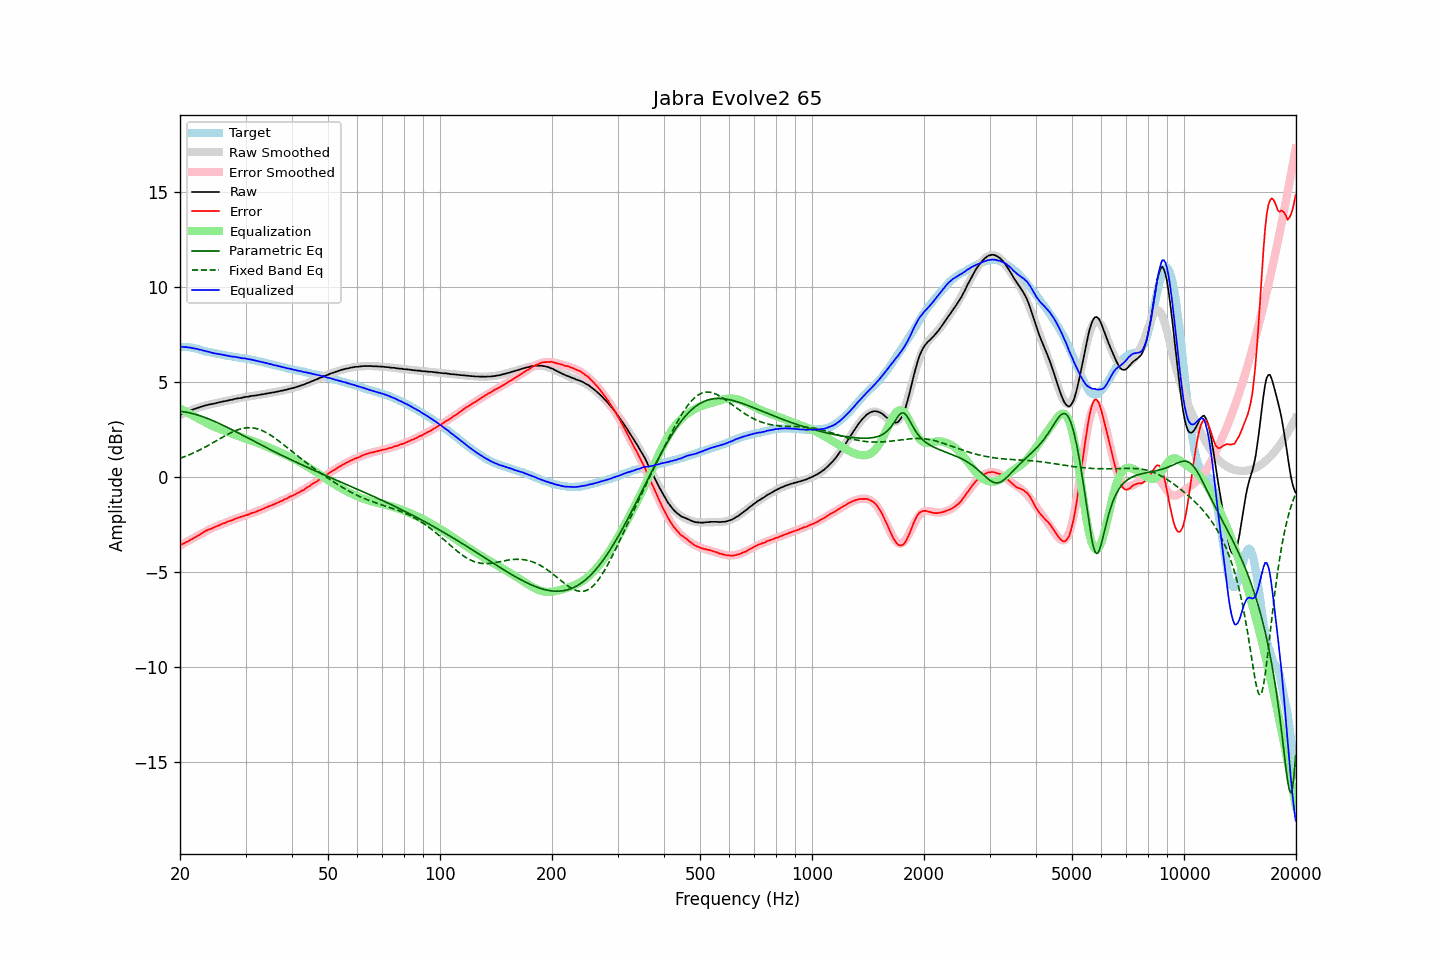

Source data for this figure (header and first rows):
frequency, raw, error, smoothed, error_smoothed, equalization, parametric_eq, fixed_band_eq, equalized_raw, equalized_smoothed, target
20.00, 3.26, -3.59, 3.26, -3.61, 3.61, 3.46, 0.98, 6.88, 6.87, 6.85
20.20, 3.30, -3.55, 3.30, -3.56, 3.56, 3.45, 1.01, 6.87, 6.87, 6.85
20.40, 3.33, -3.52, 3.34, -3.52, 3.52, 3.44, 1.04, 6.85, 6.86, 6.85
20.61, 3.37, -3.48, 3.38, -3.47, 3.47, 3.43, 1.08, 6.84, 6.85, 6.85
20.81, 3.42, -3.43, 3.42, -3.42, 3.42, 3.41, 1.11, 6.85, 6.84, 6.85
21.02, 3.45, -3.40, 3.45, -3.37, 3.37, 3.40, 1.14, 6.83, 6.83, 6.85
21.23, 3.49, -3.34, 3.49, -3.33, 3.33, 3.38, 1.18, 6.82, 6.82, 6.83
21.44, 3.52, -3.30, 3.52, -3.28, 3.28, 3.36, 1.22, 6.80, 6.80, 6.82
21.66, 3.55, -3.25, 3.55, -3.23, 3.23, 3.34, 1.25, 6.79, 6.79, 6.80
21.87, 3.58, -3.20, 3.59, -3.19, 3.19, 3.31, 1.29, 6.77, 6.77, 6.78
22.09, 3.61, -3.16, 3.62, -3.14, 3.14, 3.29, 1.33, 6.76, 6.76, 6.77
22.31, 3.64, -3.10, 3.64, -3.10, 3.10, 3.26, 1.37, 6.74, 6.74, 6.74
22.54, 3.66, -3.06, 3.67, -3.05, 3.05, 3.24, 1.41, 6.71, 6.72, 6.72
22.76, 3.70, -3.00, 3.70, -3.00, 3.00, 3.21, 1.46, 6.70, 6.70, 6.70
22.99, 3.72, -2.95, 3.72, -2.95, 2.95, 3.18, 1.50, 6.67, 6.67, 6.67
23.22, 3.74, -2.90, 3.74, -2.91, 2.91, 3.15, 1.54, 6.65, 6.65, 6.64
23.45, 3.77, -2.84, 3.77, -2.86, 2.86, 3.12, 1.59, 6.64, 6.63, 6.61
23.69, 3.79, -2.81, 3.79, -2.82, 2.82, 3.09, 1.64, 6.61, 6.61, 6.60
23.92, 3.81, -2.77, 3.81, -2.78, 2.78, 3.05, 1.68, 6.59, 6.59, 6.58
24.16, 3.83, -2.74, 3.83, -2.74, 2.74, 3.02, 1.73, 6.57, 6.57, 6.57
24.40, 3.84, -2.71, 3.85, -2.70, 2.70, 2.98, 1.78, 6.54, 6.55, 6.55
24.65, 3.86, -2.67, 3.87, -2.66, 2.66, 2.95, 1.83, 6.52, 6.53, 6.53
24.89, 3.88, -2.63, 3.89, -2.62, 2.62, 2.91, 1.88, 6.51, 6.51, 6.51
25.14, 3.90, -2.60, 3.91, -2.59, 2.59, 2.87, 1.93, 6.49, 6.49, 6.50
25.39, 3.92, -2.56, 3.92, -2.55, 2.55, 2.83, 1.98, 6.48, 6.48, 6.48
25.65, 3.94, -2.53, 3.94, -2.52, 2.52, 2.79, 2.02, 6.46, 6.46, 6.47
25.91, 3.96, -2.48, 3.96, -2.49, 2.49, 2.75, 2.07, 6.45, 6.45, 6.44
26.16, 3.98, -2.45, 3.98, -2.45, 2.45, 2.71, 2.12, 6.44, 6.43, 6.43
26.43, 3.99, -2.43, 4.00, -2.42, 2.42, 2.67, 2.17, 6.41, 6.42, 6.42
26.69, 4.01, -2.38, 4.02, -2.38, 2.38, 2.63, 2.22, 6.40, 6.40, 6.39
26.96, 4.03, -2.35, 4.03, -2.35, 2.35, 2.59, 2.26, 6.38, 6.38, 6.38
27.23, 4.05, -2.32, 4.05, -2.32, 2.32, 2.55, 2.30, 6.37, 6.37, 6.37
27.50, 4.06, -2.30, 4.07, -2.28, 2.28, 2.50, 2.34, 6.35, 6.35, 6.36
27.77, 4.08, -2.26, 4.09, -2.25, 2.25, 2.46, 2.38, 6.34, 6.34, 6.34
28.05, 4.11, -2.22, 4.10, -2.22, 2.22, 2.42, 2.42, 6.34, 6.33, 6.33
28.33, 4.12, -2.19, 4.12, -2.19, 2.19, 2.37, 2.46, 6.32, 6.31, 6.31
28.62, 4.14, -2.16, 4.14, -2.16, 2.16, 2.33, 2.49, 6.30, 6.30, 6.30
28.90, 4.15, -2.13, 4.15, -2.13, 2.13, 2.29, 2.51, 6.29, 6.29, 6.28
29.19, 4.16, -2.10, 4.17, -2.10, 2.10, 2.24, 2.54, 6.27, 6.27, 6.26
29.48, 4.18, -2.08, 4.19, -2.07, 2.07, 2.20, 2.56, 6.26, 6.26, 6.26
29.78, 4.20, -2.05, 4.20, -2.05, 2.05, 2.15, 2.57, 6.25, 6.25, 6.25
30.08, 4.22, -2.02, 4.22, -2.02, 2.02, 2.11, 2.59, 6.24, 6.23, 6.24
30.38, 4.22, -2.00, 4.23, -1.99, 1.99, 2.06, 2.59, 6.21, 6.22, 6.22
30.68, 4.24, -1.97, 4.24, -1.96, 1.96, 2.02, 2.60, 6.20, 6.20, 6.21
30.99, 4.26, -1.92, 4.26, -1.93, 1.93, 1.98, 2.59, 6.19, 6.19, 6.18
31.30, 4.27, -1.90, 4.27, -1.90, 1.90, 1.93, 2.59, 6.17, 6.17, 6.17
31.61, 4.28, -1.88, 4.28, -1.87, 1.87, 1.89, 2.58, 6.15, 6.15, 6.16
31.93, 4.29, -1.85, 4.30, -1.84, 1.84, 1.84, 2.56, 6.13, 6.13, 6.14
32.24, 4.30, -1.81, 4.31, -1.80, 1.80, 1.80, 2.54, 6.11, 6.12, 6.11
32.57, 4.32, -1.77, 4.32, -1.77, 1.77, 1.75, 2.51, 6.10, 6.10, 6.09
32.89, 4.33, -1.75, 4.34, -1.74, 1.74, 1.71, 2.48, 6.07, 6.08, 6.08
33.22, 4.35, -1.70, 4.35, -1.70, 1.70, 1.67, 2.45, 6.06, 6.05, 6.05
33.55, 4.36, -1.68, 4.37, -1.67, 1.67, 1.62, 2.41, 6.03, 6.03, 6.04
33.89, 4.38, -1.63, 4.38, -1.63, 1.63, 1.58, 2.37, 6.02, 6.01, 6.01
34.23, 4.39, -1.60, 4.39, -1.60, 1.60, 1.54, 2.32, 5.99, 5.99, 5.99
34.57, 4.41, -1.56, 4.41, -1.56, 1.56, 1.49, 2.27, 5.98, 5.97, 5.97
34.92, 4.42, -1.53, 4.42, -1.53, 1.53, 1.45, 2.22, 5.95, 5.95, 5.95
35.27, 4.44, -1.49, 4.44, -1.49, 1.49, 1.41, 2.17, 5.93, 5.93, 5.93
35.62, 4.45, -1.46, 4.46, -1.45, 1.45, 1.36, 2.11, 5.91, 5.91, 5.91
35.97, 4.46, -1.43, 4.47, -1.42, 1.42, 1.32, 2.05, 5.88, 5.89, 5.89
... 635 more rows
